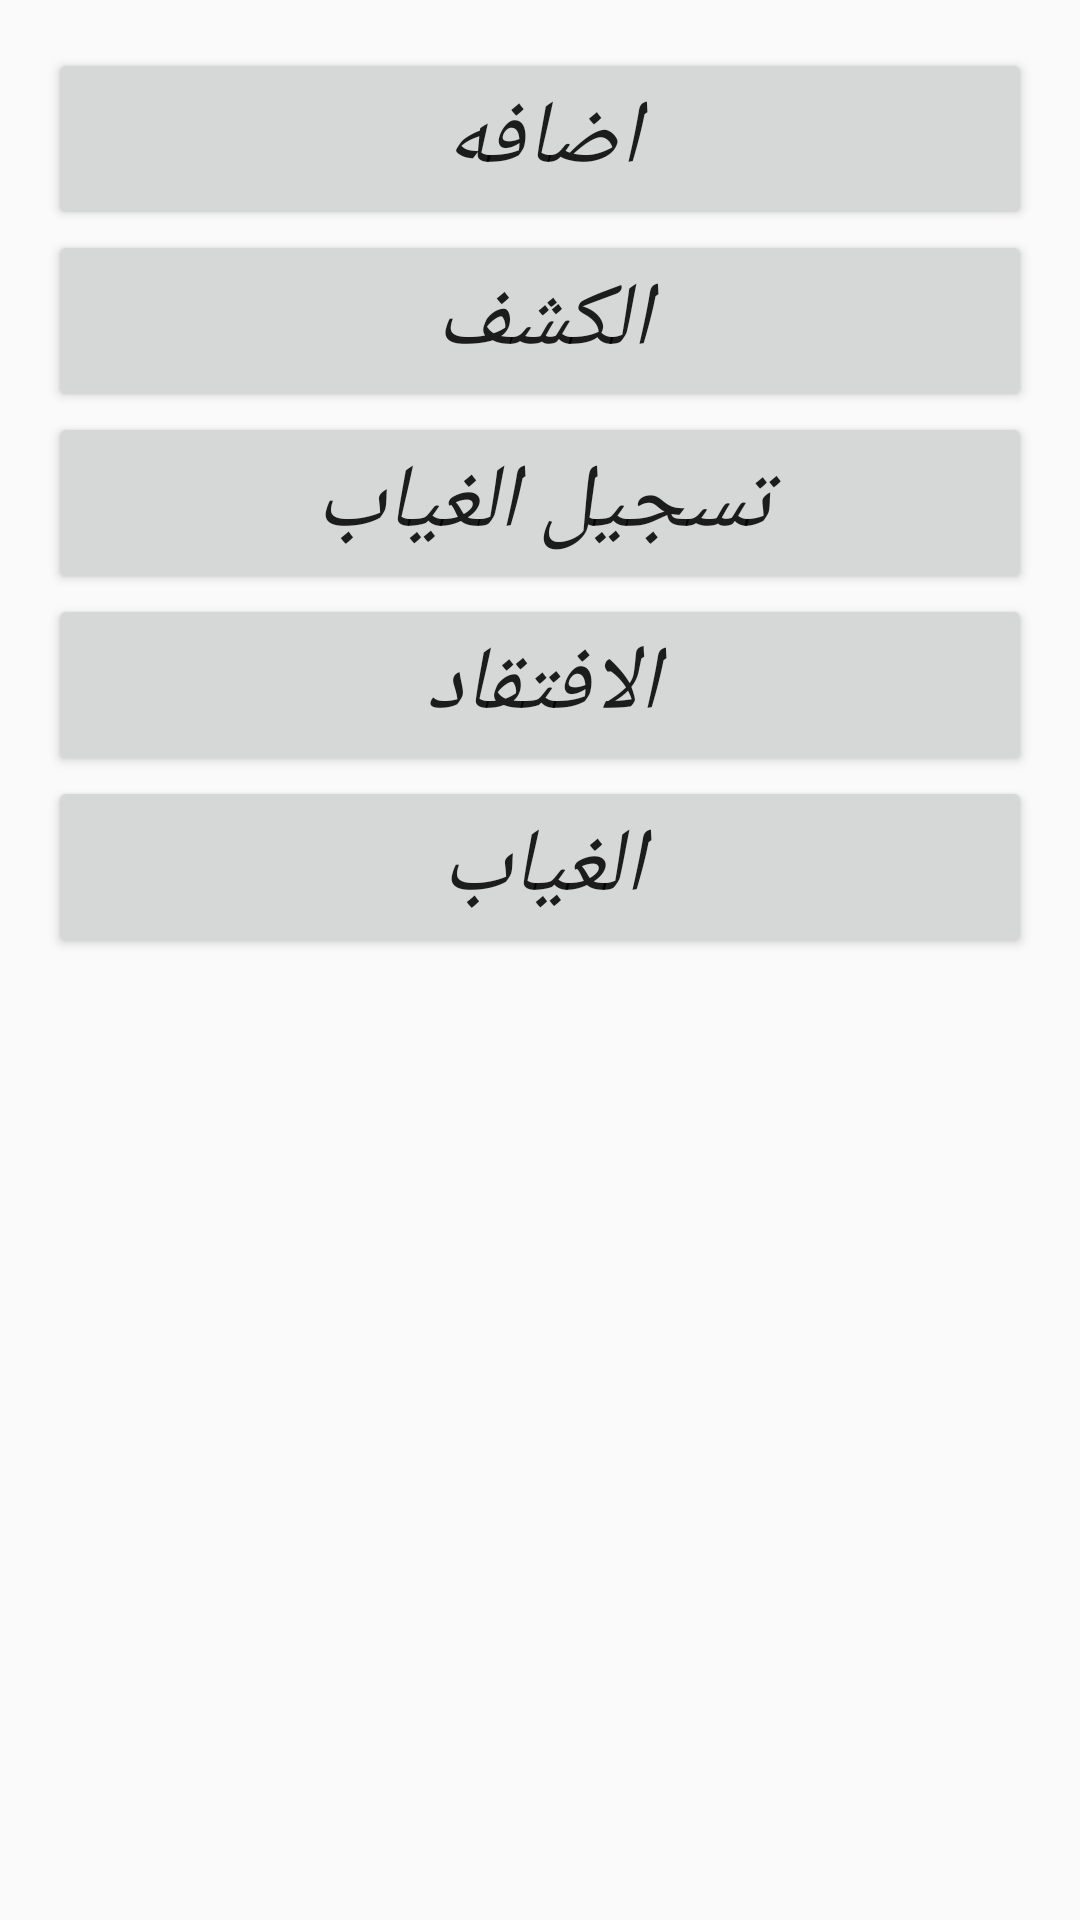

Android layout source for this screen:
<!-- AndroidManifest.xml: application theme AppTheme -->
<!-- res/layout/activity_main.xml -->
<?xml version="1.0" encoding="utf-8"?>
<LinearLayout xmlns:android="http://schemas.android.com/apk/res/android"
    xmlns:tools="http://schemas.android.com/tools" android:layout_width="match_parent"
    android:layout_height="match_parent" android:paddingLeft="@dimen/activity_horizontal_margin"
    android:paddingRight="@dimen/activity_horizontal_margin"
    android:paddingTop="@dimen/activity_vertical_margin"
    android:orientation="vertical"
    android:paddingBottom="@dimen/activity_vertical_margin" tools:context=".MainActivity">


    <Button
        android:layout_width="fill_parent"
        android:layout_height="wrap_content"
        android:text="اضافه"
        android:textSize="30dp"
        android:textStyle="italic"
        android:id="@+id/button"
        android:layout_centerVertical="true"
        android:layout_alignParentLeft="true"
        android:layout_alignParentStart="true" />

    <Button
        android:layout_width="fill_parent"
        android:layout_height="wrap_content"
        android:text="الكشف"
        android:id="@+id/button2"

        android:textSize="30dp"
        android:textStyle="italic"
        android:layout_below="@+id/button"
        android:layout_toRightOf="@+id/button"
        android:layout_toEndOf="@+id/button" />

    <Button
        android:layout_width="fill_parent"
        android:layout_height="wrap_content"

        android:textSize="30dp"
        android:textStyle="italic"
        android:text="تسجيل الغياب"
        android:id="@+id/buttonabsent"
        android:layout_alignParentBottom="true"
        android:layout_alignParentRight="true"
        android:layout_alignParentEnd="true" />

    <Button
        android:layout_width="fill_parent"
        android:layout_height="wrap_content"

        android:textSize="30dp"
        android:textStyle="italic"
        android:text="الافتقاد"
        android:id="@+id/buttoneftkad"
        android:layout_alignParentBottom="true"
        android:layout_alignParentRight="true"
        android:layout_alignParentEnd="true"/>

    <Button
        android:layout_width="fill_parent"
        android:layout_height="wrap_content"
        android:text="الغياب"
        android:textSize="30dp"
        android:textStyle="italic"

        android:layout_alignParentBottom="true"
        android:layout_alignParentRight="true"
        android:layout_alignParentEnd="true"
        android:layout_marginBottom="44dp"
        android:id="@+id/buttonAbsentShow" />


</LinearLayout>
<!-- resources referenced by this layout -->
<resources>
  <dimen name="activity_horizontal_margin">16dp</dimen>
  <dimen name="activity_vertical_margin">16dp</dimen>
  <style name="AppTheme" parent="Theme.AppCompat.Light.DarkActionBar">
          
          <item name="colorPrimary">@color/colorPrimary</item>
          <item name="colorPrimaryDark">@color/colorPrimaryDark</item>
          <item name="colorAccent">@color/colorAccent</item>
  
          <item name="windowActionBar">false</item>
          <item name="windowNoTitle">true</item>
      </style>
  <color name="colorPrimary">#1565C0</color>
  <color name="colorPrimaryDark">#003c8f</color>
  <color name="colorAccent">#5e92f3</color>
</resources>
